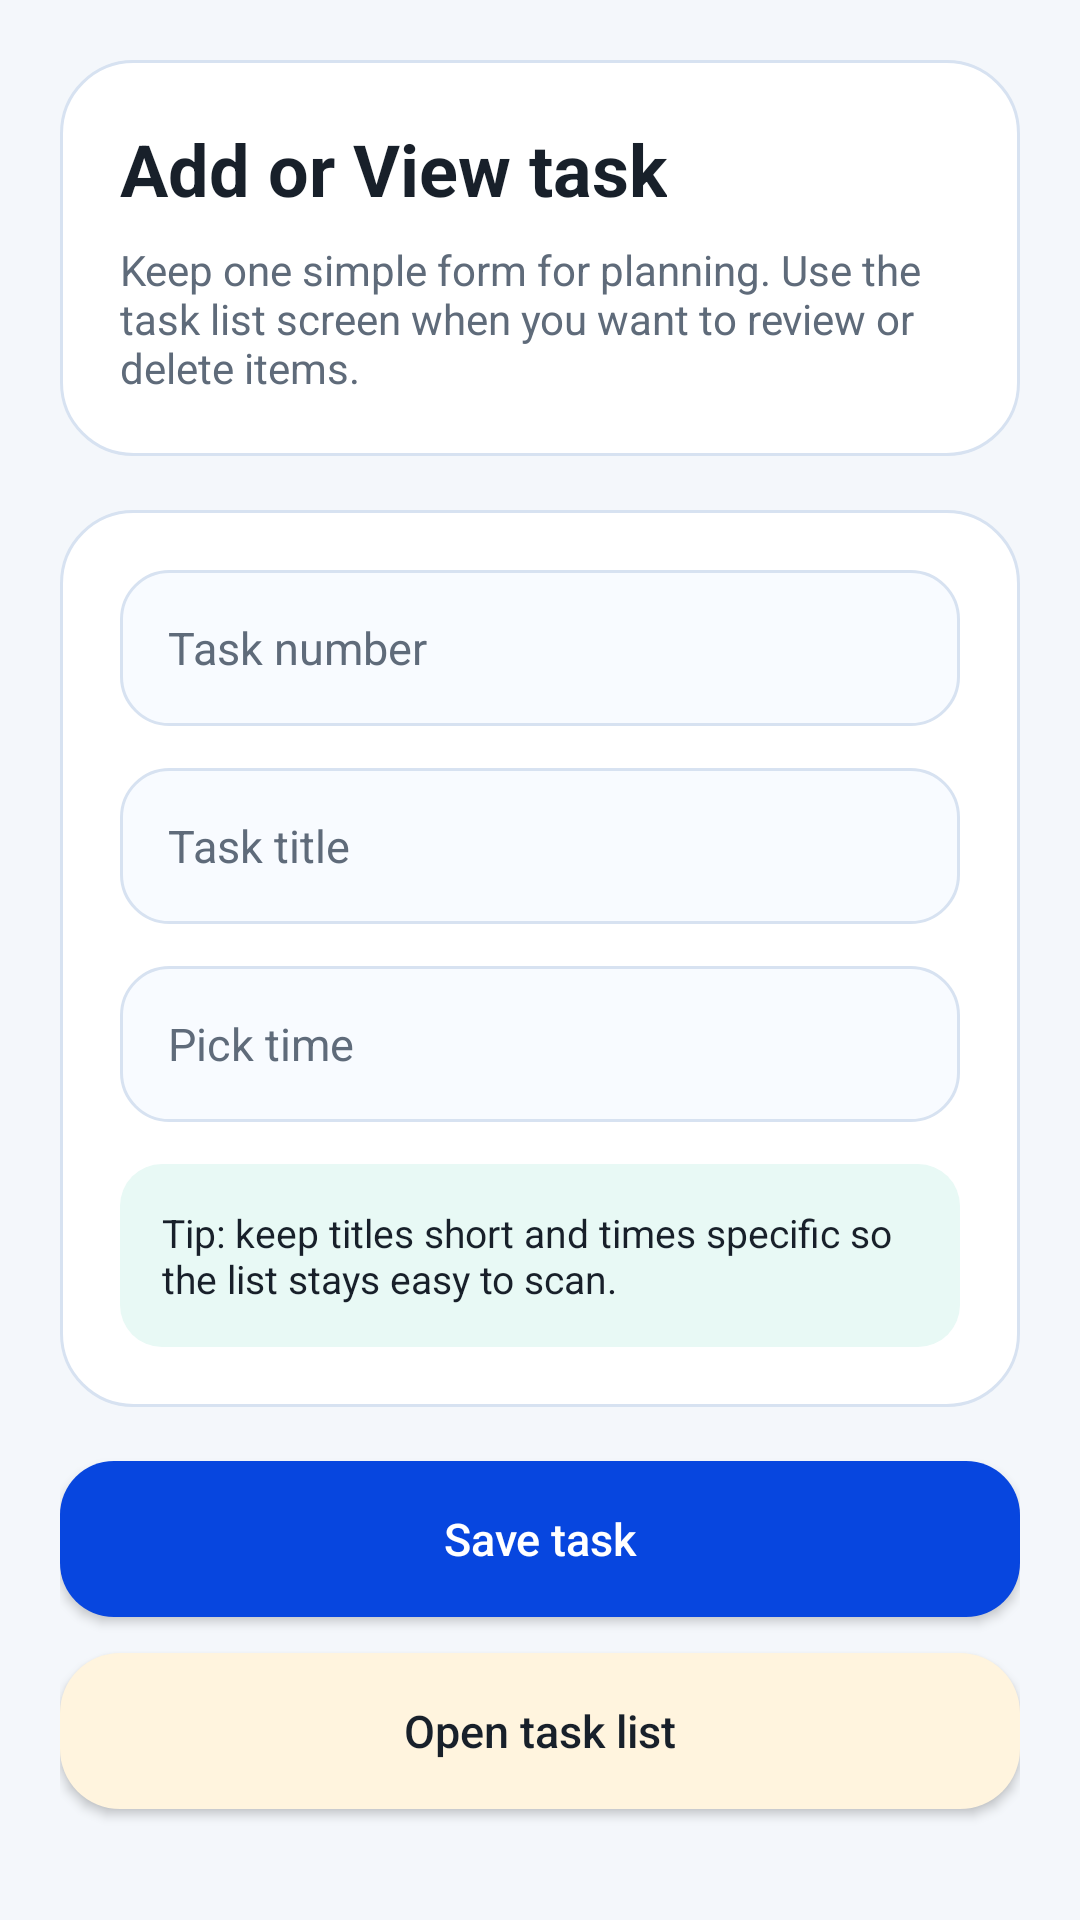

Here is an Android app screen rendered from its layout file. Give the layout XML and the strings, colors and styles it references.
<!-- AndroidManifest.xml: application theme Theme.TaskMaster -->
<!-- res/layout/fragment_add_task.xml -->
<?xml version="1.0" encoding="utf-8"?>
<ScrollView xmlns:android="http://schemas.android.com/apk/res/android"
    xmlns:tools="http://schemas.android.com/tools"
    android:layout_width="match_parent"
    android:layout_height="match_parent"
    android:background="@color/page_background"
    android:fillViewport="true"
    android:scrollbars="none"
    tools:context=".ui.Logout.AddTaskFragment">

    <LinearLayout
        android:layout_width="match_parent"
        android:layout_height="wrap_content"
        android:orientation="vertical"
        android:paddingStart="20dp"
        android:paddingTop="20dp"
        android:paddingEnd="20dp"
        android:paddingBottom="28dp">

        <LinearLayout
            android:layout_width="match_parent"
            android:layout_height="wrap_content"
            android:background="@drawable/bg_surface_card"
            android:orientation="vertical"
            android:padding="20dp">

            <TextView
                android:layout_width="wrap_content"
                android:layout_height="wrap_content"
                android:text="@string/add_task_title"
                android:textColor="@color/text_primary"
                android:textSize="24sp"
                android:textStyle="bold" />

            <TextView
                android:layout_width="match_parent"
                android:layout_height="wrap_content"
                android:layout_marginTop="8dp"
                android:text="@string/add_task_subtitle"
                android:textColor="@color/text_secondary"
                android:textSize="14sp" />
        </LinearLayout>

        <LinearLayout
            android:layout_width="match_parent"
            android:layout_height="wrap_content"
            android:layout_marginTop="18dp"
            android:background="@drawable/bg_surface_card"
            android:orientation="vertical"
            android:padding="20dp">

            <EditText
                android:id="@+id/taskno"
                android:layout_width="match_parent"
                android:layout_height="52dp"
                android:background="@drawable/bg_input_surface"
                android:gravity="center_vertical"
                android:hint="@string/add_task_number_hint"
                android:inputType="text"
                android:paddingStart="16dp"
                android:paddingEnd="16dp"
                android:textColor="@color/text_primary"
                android:textColorHint="@color/text_secondary"
                android:textSize="15sp" />

            <EditText
                android:id="@+id/tasktitle"
                android:layout_width="match_parent"
                android:layout_height="52dp"
                android:layout_marginTop="14dp"
                android:background="@drawable/bg_input_surface"
                android:gravity="center_vertical"
                android:hint="@string/add_task_name_hint"
                android:inputType="textCapSentences"
                android:paddingStart="16dp"
                android:paddingEnd="16dp"
                android:textColor="@color/text_primary"
                android:textColorHint="@color/text_secondary"
                android:textSize="15sp" />

            <TextView
                android:id="@+id/tasktime"
                android:layout_width="match_parent"
                android:layout_height="52dp"
                android:layout_marginTop="14dp"
                android:background="@drawable/bg_input_surface"
                android:gravity="center_vertical"
                android:paddingStart="16dp"
                android:paddingEnd="16dp"
                android:text="@string/add_task_time_hint"
                android:textColor="@color/text_secondary"
                android:textSize="15sp" />

            <TextView
                android:layout_width="match_parent"
                android:layout_height="wrap_content"
                android:layout_marginTop="14dp"
                android:background="@drawable/bg_chip_teal"
                android:padding="14dp"
                android:text="@string/add_task_tip"
                android:textColor="@color/text_primary"
                android:textSize="13sp" />
        </LinearLayout>

        <Button
            android:id="@+id/buttoninsert"
            android:layout_width="match_parent"
            android:layout_height="52dp"
            android:layout_marginTop="18dp"
            android:background="@drawable/bg_primary_button"
            android:text="@string/add_task_primary"
            android:textAllCaps="false"
            android:textColor="#FFFFFF"
            android:textSize="15sp" />












        <Button
            android:id="@+id/buttonOpenList"
            android:layout_width="match_parent"
            android:layout_height="52dp"
            android:layout_marginTop="12dp"
            android:background="@drawable/bg_stat_orange"
            android:text="@string/add_task_tertiary"
            android:textAllCaps="false"
            android:textColor="@color/text_primary"
            android:textSize="15sp" />
    </LinearLayout>
</ScrollView>
<!-- resources referenced by this layout -->
<resources>
  <color name="colorPrimarydark">#0746DF</color>
  <color name="page_background">#F4F7FB</color>
  <color name="text_primary">#18202A</color>
  <color name="text_secondary">#5F6B7A</color>
  <!-- drawable bg_chip_teal (drawable) -->
  <?xml version="1.0" encoding="utf-8"?>
  <shape xmlns:android="http://schemas.android.com/apk/res/android">
      <solid android:color="@color/accent_soft_teal" />
      <corners android:radius="14dp" />
  </shape>
  <!-- drawable bg_input_surface (drawable) -->
  <?xml version="1.0" encoding="utf-8"?>
  <shape xmlns:android="http://schemas.android.com/apk/res/android">
      <solid android:color="#F8FBFF" />
      <corners android:radius="16dp" />
      <stroke
          android:width="1dp"
          android:color="#D7E2F1" />
  </shape>
  <!-- drawable bg_primary_button (drawable) -->
  <?xml version="1.0" encoding="utf-8"?>
  <shape xmlns:android="http://schemas.android.com/apk/res/android">
      <solid android:color="@color/colorPrimarydark" />
      <corners android:radius="18dp" />
  </shape>
  <!-- drawable bg_secondary_button (drawable) -->
  <?xml version="1.0" encoding="utf-8"?>
  <shape xmlns:android="http://schemas.android.com/apk/res/android">
      <solid android:color="@color/accent_soft_blue" />
      <corners android:radius="18dp" />
      <stroke
          android:width="1dp"
          android:color="#BFD3FF" />
  </shape>
  <!-- drawable bg_stat_orange (drawable) -->
  <?xml version="1.0" encoding="utf-8"?>
  <shape xmlns:android="http://schemas.android.com/apk/res/android">
      <solid android:color="@color/accent_soft_orange" />
      <corners android:radius="20dp" />
  </shape>
  <!-- drawable bg_surface_card (drawable) -->
  <?xml version="1.0" encoding="utf-8"?>
  <shape xmlns:android="http://schemas.android.com/apk/res/android">
      <solid android:color="@color/surface_card" />
      <corners android:radius="24dp" />
      <stroke
          android:width="1dp"
          android:color="#D7E2F1" />
  </shape>
  <string name="add_task_name_hint">Task title</string>
  <string name="add_task_number_hint">Task number</string>
  <string name="add_task_primary">Save task</string>
  <string name="add_task_secondary">Update task</string>
  <string name="add_task_subtitle">Keep one simple form for planning. Use the task list screen when you want to review or delete items.</string>
  <string name="add_task_tertiary">Open task list</string>
  <string name="add_task_time_hint">Pick time</string>
  <string name="add_task_tip">Tip: keep titles short and times specific so the list stays easy to scan.</string>
  <string name="add_task_title">Add or View task</string>
  <style name="Theme.TaskMaster" parent="Base.Theme.TaskMaster" />
  <color name="accent_soft_teal">#E8F9F5</color>
  <color name="accent_soft_blue">#EAF2FF</color>
  <color name="accent_soft_orange">#FFF4DE</color>
  <color name="surface_card">#FFFFFFFF</color>
  <style name="Base.Theme.TaskMaster" parent="Theme.Material3.DayNight.NoActionBar">
          
          
      </style>
</resources>
